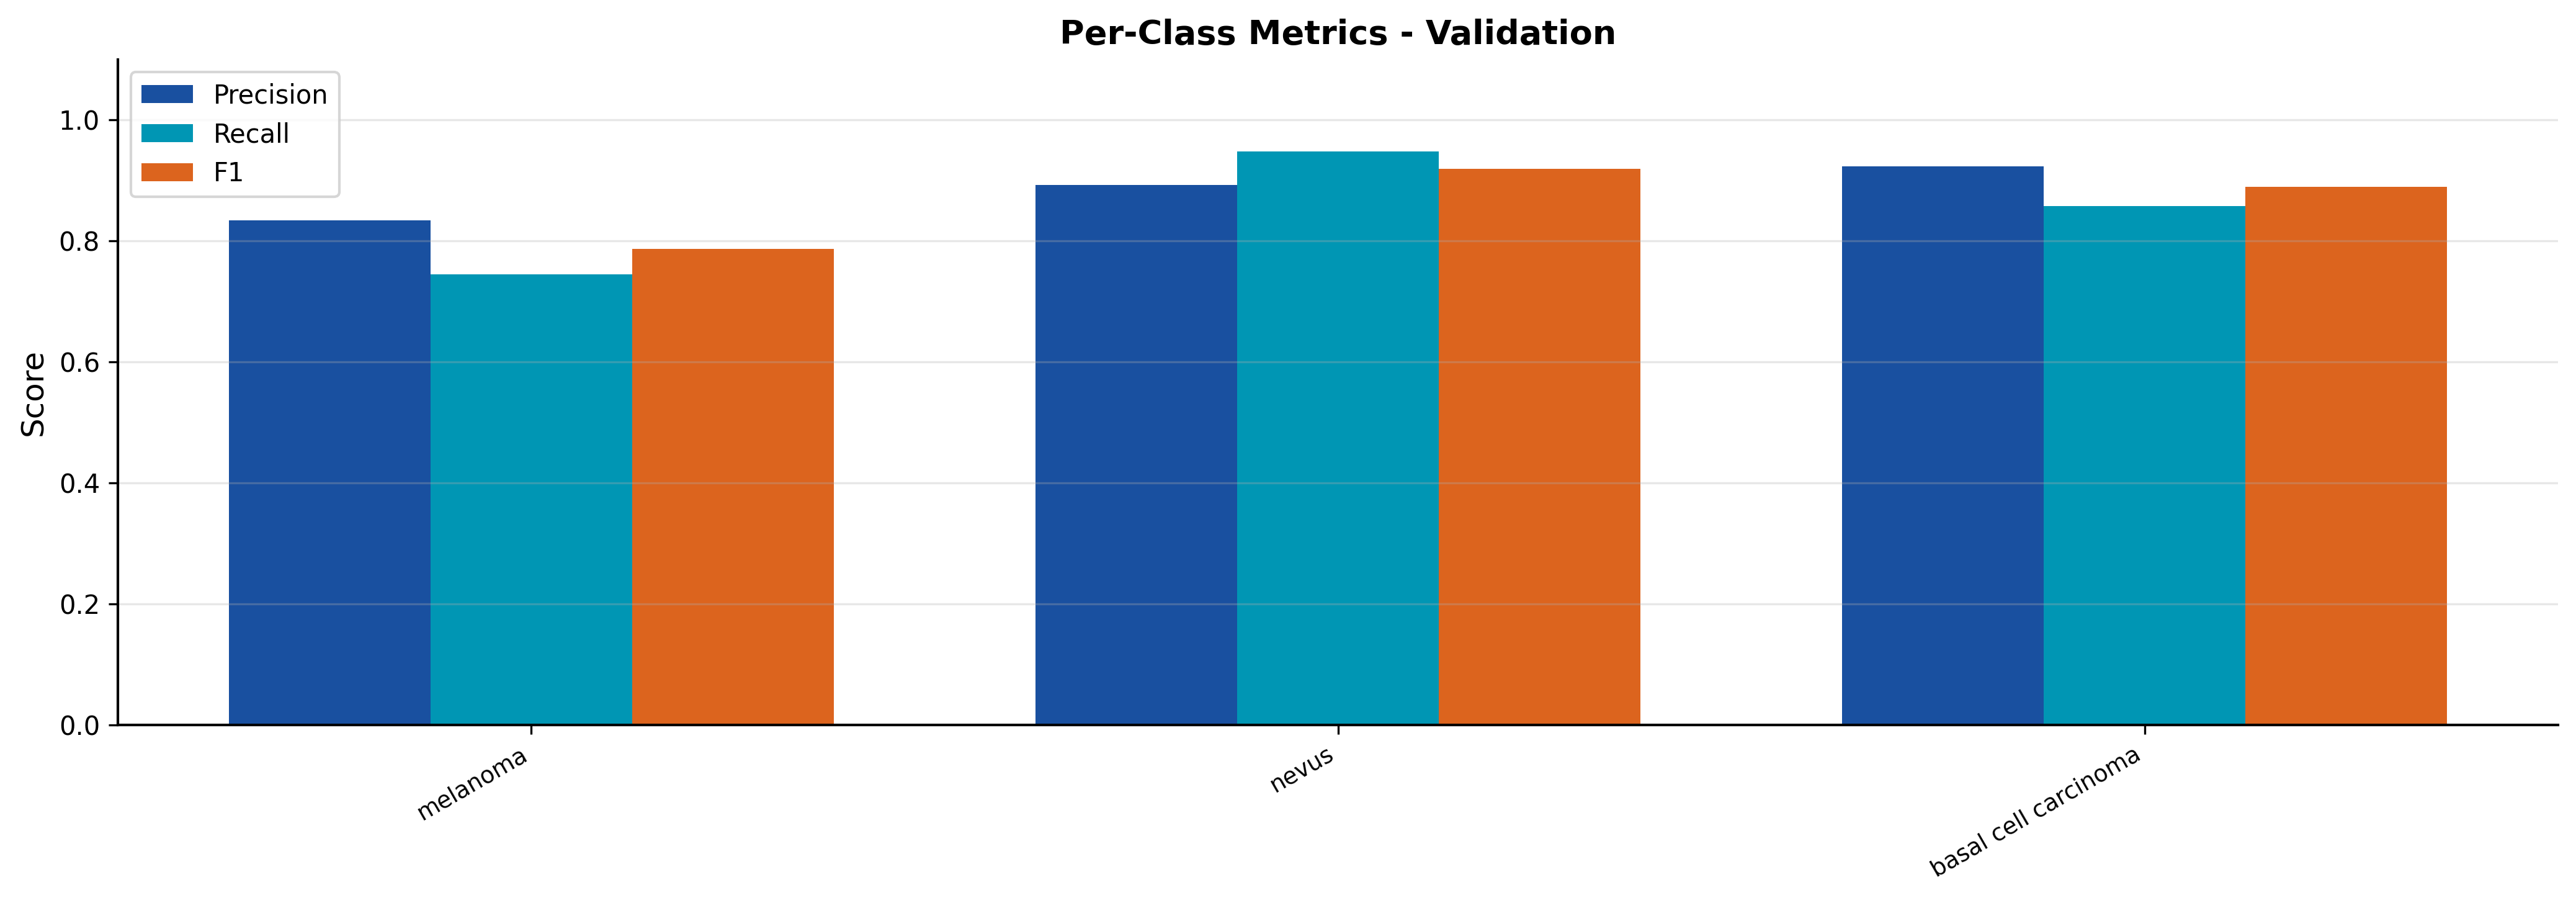

The file beside this chart, header and first rows:
split, class, precision, recall, f1
val, melanoma, 0.8333, 0.7447, 0.7865
val, nevus, 0.8926, 0.9474, 0.9191
val, basal cell carcinoma, 0.9231, 0.8571, 0.8889
